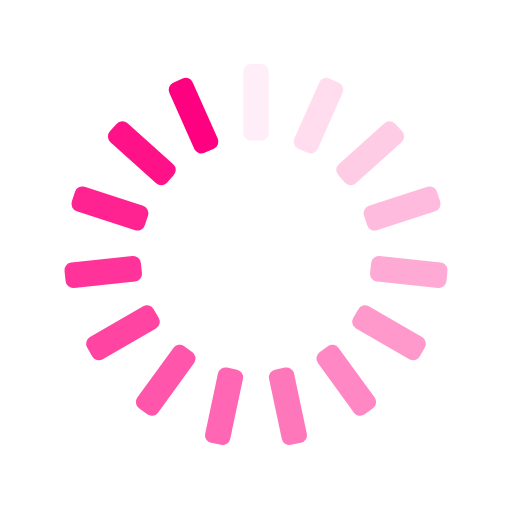
t = 0.00 s
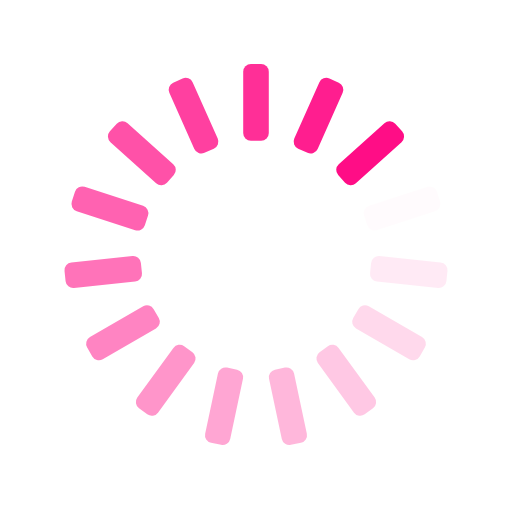
t = 0.25 s
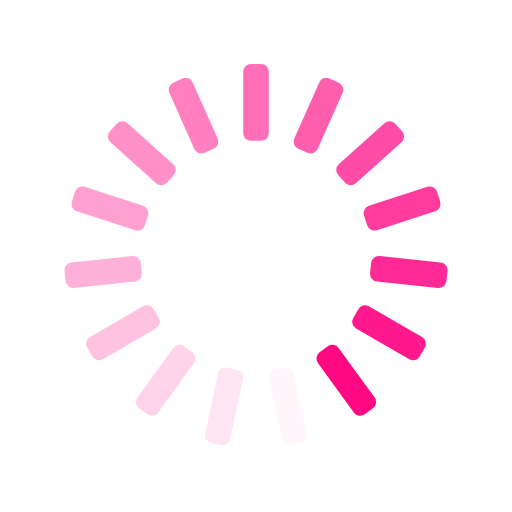
t = 0.50 s
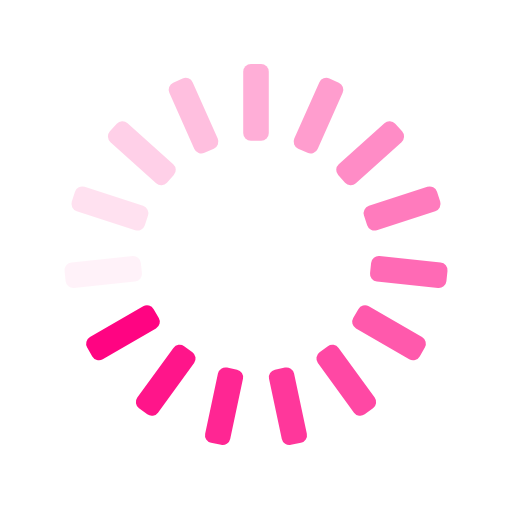
t = 0.75 s

The animated SVG that drew these frames (rendered in a browser with its animation timeline set to each time). Animation: 15 SMIL elements (animate=15); one cycle of 1.00 s, repeats indefinitely.

<svg xmlns="http://www.w3.org/2000/svg" xmlns:xlink="http://www.w3.org/1999/xlink" style="margin:auto;background:transparent;display:block;" width="200px" height="200px" viewBox="0 0 100 100" preserveAspectRatio="xMidYMid">
<g transform="rotate(0 50 50)">
  <rect x="47.5" y="12.5" rx="1.5" ry="1.5" width="5" height="15" fill="#FF0080">
    <animate attributeName="opacity" values="1;0" keyTimes="0;1" dur="1s" begin="-0.9333333333333333s" repeatCount="indefinite"></animate>
  </rect>
</g><g transform="rotate(24 50 50)">
  <rect x="47.5" y="12.5" rx="1.5" ry="1.5" width="5" height="15" fill="#FF0080">
    <animate attributeName="opacity" values="1;0" keyTimes="0;1" dur="1s" begin="-0.8666666666666667s" repeatCount="indefinite"></animate>
  </rect>
</g><g transform="rotate(48 50 50)">
  <rect x="47.5" y="12.5" rx="1.5" ry="1.5" width="5" height="15" fill="#FF0080">
    <animate attributeName="opacity" values="1;0" keyTimes="0;1" dur="1s" begin="-0.8s" repeatCount="indefinite"></animate>
  </rect>
</g><g transform="rotate(72 50 50)">
  <rect x="47.5" y="12.5" rx="1.5" ry="1.5" width="5" height="15" fill="#FF0080">
    <animate attributeName="opacity" values="1;0" keyTimes="0;1" dur="1s" begin="-0.7333333333333333s" repeatCount="indefinite"></animate>
  </rect>
</g><g transform="rotate(96 50 50)">
  <rect x="47.5" y="12.5" rx="1.5" ry="1.5" width="5" height="15" fill="#FF0080">
    <animate attributeName="opacity" values="1;0" keyTimes="0;1" dur="1s" begin="-0.6666666666666666s" repeatCount="indefinite"></animate>
  </rect>
</g><g transform="rotate(120 50 50)">
  <rect x="47.5" y="12.5" rx="1.5" ry="1.5" width="5" height="15" fill="#FF0080">
    <animate attributeName="opacity" values="1;0" keyTimes="0;1" dur="1s" begin="-0.6s" repeatCount="indefinite"></animate>
  </rect>
</g><g transform="rotate(144 50 50)">
  <rect x="47.5" y="12.5" rx="1.5" ry="1.5" width="5" height="15" fill="#FF0080">
    <animate attributeName="opacity" values="1;0" keyTimes="0;1" dur="1s" begin="-0.5333333333333333s" repeatCount="indefinite"></animate>
  </rect>
</g><g transform="rotate(168 50 50)">
  <rect x="47.5" y="12.5" rx="1.5" ry="1.5" width="5" height="15" fill="#FF0080">
    <animate attributeName="opacity" values="1;0" keyTimes="0;1" dur="1s" begin="-0.4666666666666667s" repeatCount="indefinite"></animate>
  </rect>
</g><g transform="rotate(192 50 50)">
  <rect x="47.5" y="12.5" rx="1.5" ry="1.5" width="5" height="15" fill="#FF0080">
    <animate attributeName="opacity" values="1;0" keyTimes="0;1" dur="1s" begin="-0.4s" repeatCount="indefinite"></animate>
  </rect>
</g><g transform="rotate(216 50 50)">
  <rect x="47.5" y="12.5" rx="1.5" ry="1.5" width="5" height="15" fill="#FF0080">
    <animate attributeName="opacity" values="1;0" keyTimes="0;1" dur="1s" begin="-0.3333333333333333s" repeatCount="indefinite"></animate>
  </rect>
</g><g transform="rotate(240 50 50)">
  <rect x="47.5" y="12.5" rx="1.5" ry="1.5" width="5" height="15" fill="#FF0080">
    <animate attributeName="opacity" values="1;0" keyTimes="0;1" dur="1s" begin="-0.26666666666666666s" repeatCount="indefinite"></animate>
  </rect>
</g><g transform="rotate(264 50 50)">
  <rect x="47.5" y="12.5" rx="1.5" ry="1.5" width="5" height="15" fill="#FF0080">
    <animate attributeName="opacity" values="1;0" keyTimes="0;1" dur="1s" begin="-0.2s" repeatCount="indefinite"></animate>
  </rect>
</g><g transform="rotate(288 50 50)">
  <rect x="47.5" y="12.5" rx="1.5" ry="1.5" width="5" height="15" fill="#FF0080">
    <animate attributeName="opacity" values="1;0" keyTimes="0;1" dur="1s" begin="-0.13333333333333333s" repeatCount="indefinite"></animate>
  </rect>
</g><g transform="rotate(312 50 50)">
  <rect x="47.5" y="12.5" rx="1.5" ry="1.5" width="5" height="15" fill="#FF0080">
    <animate attributeName="opacity" values="1;0" keyTimes="0;1" dur="1s" begin="-0.06666666666666667s" repeatCount="indefinite"></animate>
  </rect>
</g><g transform="rotate(336 50 50)">
  <rect x="47.5" y="12.5" rx="1.5" ry="1.5" width="5" height="15" fill="#FF0080">
    <animate attributeName="opacity" values="1;0" keyTimes="0;1" dur="1s" begin="0s" repeatCount="indefinite"></animate>
  </rect>
</g>
</svg>
